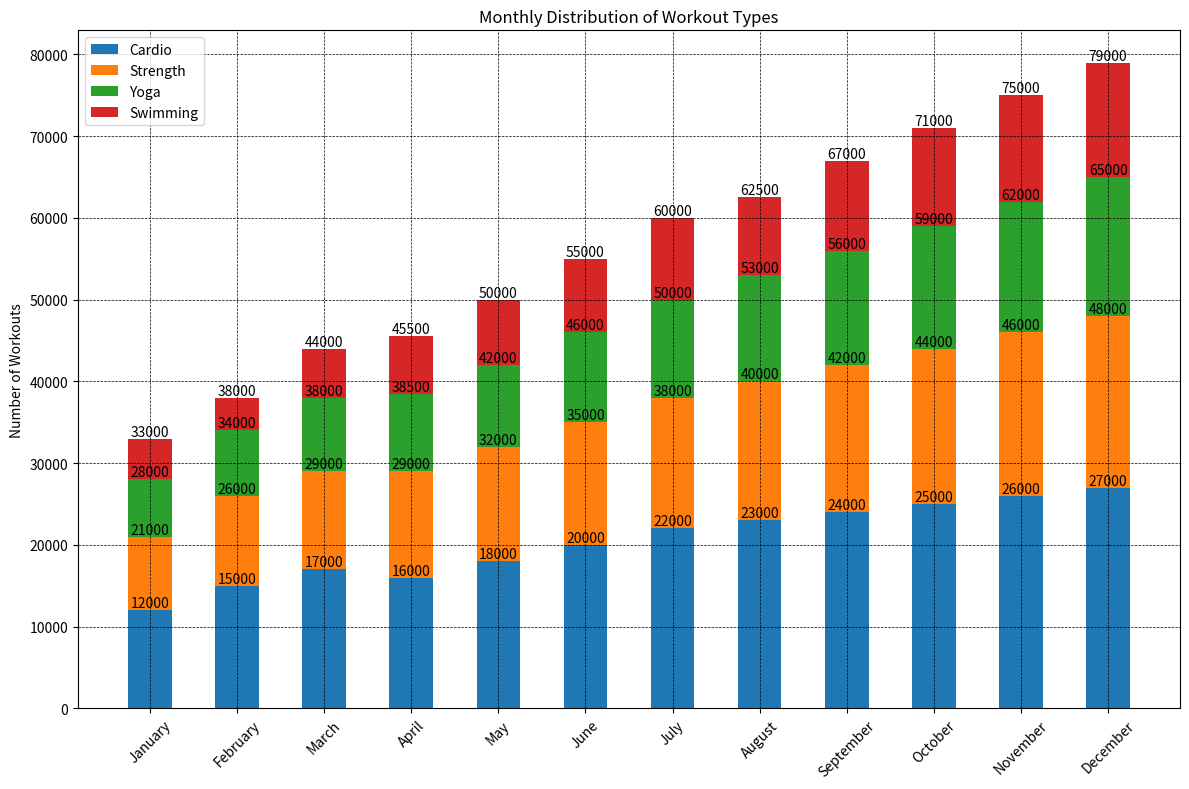

This chart was generated by the following Python code:

import matplotlib.pyplot as plt

# Data for plotting
months = ['January', 'February', 'March', 'April', 'May', 'June',
          'July', 'August', 'September', 'October', 'November', 'December']
cardio = [12000, 15000, 17000, 16000, 18000, 20000, 22000, 23000, 24000, 25000, 26000, 27000]
strength = [9000, 11000, 12000, 13000, 14000, 15000, 16000, 17000, 18000, 19000, 20000, 21000]
yoga = [7000, 8000, 9000, 9500, 10000, 11000, 12000, 13000, 14000, 15000, 16000, 17000]
swimming = [5000, 4000, 6000, 7000, 8000, 9000, 10000, 9500, 11000, 12000, 13000, 14000]

fig, ax = plt.subplots(figsize=(12, 8)) # change width and height of the chart

bar_width = 0.5 # change width of bars

# Plotting data
p1 = ax.bar(months, cardio, bar_width, color='#1f77b4', label='Cardio')
p2 = ax.bar(months, strength, bar_width, bottom=cardio, color='#ff7f0e', label='Strength')
p3 = ax.bar(months, yoga, bar_width, bottom=[i+j for i,j in zip(cardio, strength)], color='#2ca02c', label='Yoga')
p4 = ax.bar(months, swimming, bar_width, bottom=[i+j+k for i,j,k in zip(cardio, strength, yoga)], color='#d62728', label='Swimming')

ax.set_ylabel('Number of Workouts')
ax.set_title('Monthly Distribution of Workout Types')
ax.set_xticks([i for i in range(len(months))])  # Modify tick position
ax.set_xticklabels(months, rotation=45)
ax.legend()

# Adding numerical labels
for rect in p1 + p2 + p3 + p4:
    height = rect.get_height() + (rect.get_y() if rect.get_y() else 0)
    ax.text(rect.get_x() + rect.get_width() / 2., height,
            '%d' % int(height),
            ha='center', va='bottom')

# Customize the grid
plt.grid(which='major', linestyle='--', linewidth='0.5', color='black')
plt.tight_layout()  # Adjust layout to make room for labels
plt.show()
